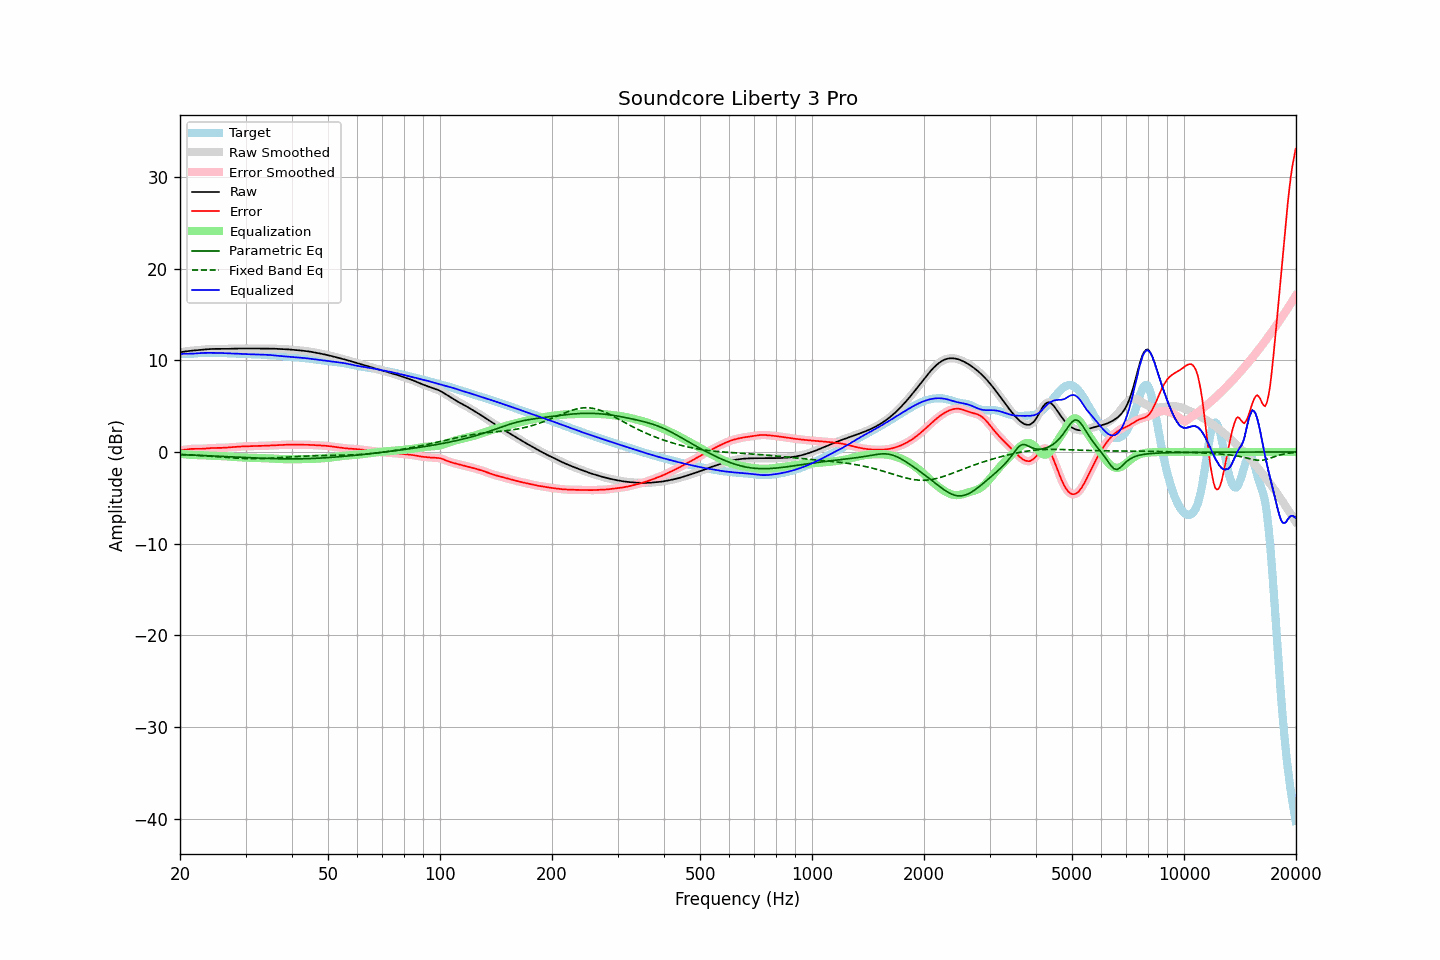

Source data for this figure (header and first rows):
frequency, raw, error, smoothed, error_smoothed, equalization, parametric_eq, fixed_band_eq, equalized_raw, equalized_smoothed, target
20.00, 10.87, 0.19, 10.87, 0.19, -0.18, -0.30, -0.27, 10.70, 10.70, 10.69
20.20, 10.90, 0.20, 10.90, 0.20, -0.20, -0.30, -0.27, 10.70, 10.70, 10.70
20.40, 10.93, 0.22, 10.93, 0.22, -0.23, -0.31, -0.28, 10.70, 10.70, 10.71
20.61, 10.96, 0.24, 10.96, 0.24, -0.25, -0.32, -0.29, 10.70, 10.70, 10.71
20.81, 10.98, 0.27, 10.98, 0.27, -0.28, -0.32, -0.30, 10.70, 10.70, 10.71
21.02, 11.00, 0.30, 11.00, 0.30, -0.29, -0.33, -0.31, 10.71, 10.71, 10.71
21.23, 11.02, 0.32, 11.02, 0.32, -0.31, -0.34, -0.32, 10.71, 10.71, 10.70
21.44, 11.04, 0.33, 11.04, 0.33, -0.32, -0.34, -0.33, 10.72, 10.72, 10.71
21.66, 11.06, 0.34, 11.06, 0.34, -0.33, -0.35, -0.34, 10.73, 10.73, 10.72
21.87, 11.08, 0.34, 11.08, 0.34, -0.34, -0.36, -0.35, 10.74, 10.74, 10.73
22.09, 11.09, 0.34, 11.09, 0.34, -0.34, -0.36, -0.36, 10.75, 10.75, 10.75
22.31, 11.11, 0.34, 11.11, 0.34, -0.34, -0.37, -0.37, 10.77, 10.77, 10.77
22.54, 11.12, 0.34, 11.12, 0.34, -0.35, -0.38, -0.38, 10.78, 10.78, 10.79
22.76, 11.14, 0.34, 11.14, 0.34, -0.35, -0.38, -0.39, 10.79, 10.79, 10.80
22.99, 11.16, 0.35, 11.16, 0.35, -0.36, -0.39, -0.41, 10.80, 10.80, 10.81
23.22, 11.17, 0.36, 11.17, 0.36, -0.37, -0.40, -0.42, 10.81, 10.81, 10.81
23.45, 11.19, 0.37, 11.19, 0.37, -0.38, -0.41, -0.43, 10.81, 10.81, 10.81
23.69, 11.20, 0.39, 11.20, 0.39, -0.39, -0.41, -0.44, 10.81, 10.81, 10.81
23.92, 11.22, 0.41, 11.22, 0.41, -0.40, -0.42, -0.46, 10.81, 10.81, 10.81
24.16, 11.23, 0.42, 11.23, 0.42, -0.41, -0.43, -0.47, 10.81, 10.81, 10.81
24.40, 11.24, 0.43, 11.24, 0.43, -0.42, -0.44, -0.48, 10.81, 10.81, 10.81
24.65, 11.24, 0.44, 11.24, 0.44, -0.43, -0.44, -0.50, 10.81, 10.81, 10.81
24.89, 11.24, 0.44, 11.24, 0.44, -0.44, -0.45, -0.51, 10.81, 10.81, 10.81
25.14, 11.25, 0.44, 11.25, 0.44, -0.44, -0.46, -0.52, 10.81, 10.81, 10.81
25.39, 11.24, 0.44, 11.24, 0.44, -0.44, -0.47, -0.54, 10.80, 10.80, 10.80
25.65, 11.24, 0.44, 11.24, 0.44, -0.45, -0.48, -0.55, 10.80, 10.80, 10.80
25.91, 11.24, 0.45, 11.24, 0.45, -0.45, -0.48, -0.56, 10.79, 10.79, 10.80
26.16, 11.24, 0.45, 11.24, 0.45, -0.46, -0.49, -0.58, 10.78, 10.78, 10.79
26.43, 11.24, 0.46, 11.24, 0.46, -0.47, -0.50, -0.59, 10.78, 10.78, 10.78
26.69, 11.25, 0.48, 11.25, 0.48, -0.48, -0.51, -0.60, 10.77, 10.77, 10.77
26.96, 11.25, 0.49, 11.25, 0.49, -0.49, -0.52, -0.62, 10.76, 10.76, 10.76
27.23, 11.26, 0.50, 11.26, 0.50, -0.50, -0.53, -0.63, 10.75, 10.75, 10.75
27.50, 11.26, 0.52, 11.26, 0.52, -0.52, -0.53, -0.64, 10.74, 10.74, 10.74
27.77, 11.27, 0.53, 11.27, 0.53, -0.53, -0.54, -0.65, 10.74, 10.74, 10.74
28.05, 11.28, 0.55, 11.28, 0.55, -0.55, -0.55, -0.66, 10.73, 10.73, 10.73
28.33, 11.28, 0.56, 11.28, 0.56, -0.56, -0.56, -0.67, 10.72, 10.72, 10.72
28.62, 11.29, 0.58, 11.29, 0.58, -0.57, -0.57, -0.68, 10.72, 10.71, 10.71
28.90, 11.29, 0.59, 11.29, 0.59, -0.58, -0.58, -0.69, 10.71, 10.71, 10.70
29.19, 11.29, 0.60, 11.29, 0.60, -0.59, -0.58, -0.70, 10.70, 10.70, 10.69
29.48, 11.29, 0.60, 11.29, 0.60, -0.60, -0.59, -0.71, 10.69, 10.69, 10.68
29.78, 11.29, 0.61, 11.29, 0.61, -0.61, -0.60, -0.72, 10.68, 10.68, 10.68
30.08, 11.28, 0.61, 11.28, 0.61, -0.61, -0.61, -0.72, 10.67, 10.67, 10.67
30.38, 11.28, 0.62, 11.28, 0.62, -0.62, -0.62, -0.73, 10.66, 10.66, 10.67
30.68, 11.28, 0.62, 11.28, 0.62, -0.63, -0.63, -0.73, 10.66, 10.66, 10.66
30.99, 11.28, 0.63, 11.28, 0.63, -0.63, -0.63, -0.73, 10.65, 10.65, 10.65
31.30, 11.29, 0.64, 11.29, 0.64, -0.64, -0.64, -0.73, 10.65, 10.65, 10.65
31.61, 11.29, 0.65, 11.29, 0.65, -0.64, -0.65, -0.73, 10.64, 10.64, 10.64
31.93, 11.29, 0.65, 11.29, 0.65, -0.65, -0.66, -0.73, 10.64, 10.64, 10.64
32.24, 11.28, 0.65, 11.28, 0.65, -0.65, -0.66, -0.73, 10.63, 10.63, 10.63
32.57, 11.28, 0.65, 11.28, 0.65, -0.66, -0.67, -0.73, 10.63, 10.63, 10.63
32.89, 11.28, 0.66, 11.28, 0.66, -0.66, -0.68, -0.72, 10.62, 10.62, 10.62
33.22, 11.28, 0.66, 11.28, 0.66, -0.66, -0.69, -0.72, 10.62, 10.62, 10.62
33.55, 11.28, 0.67, 11.28, 0.67, -0.67, -0.69, -0.71, 10.61, 10.61, 10.61
33.89, 11.28, 0.68, 11.28, 0.68, -0.68, -0.70, -0.70, 10.60, 10.60, 10.61
34.23, 11.28, 0.69, 11.28, 0.69, -0.69, -0.71, -0.70, 10.60, 10.60, 10.60
34.57, 11.28, 0.70, 11.28, 0.70, -0.69, -0.71, -0.69, 10.59, 10.59, 10.59
34.92, 11.28, 0.71, 11.28, 0.71, -0.70, -0.72, -0.68, 10.58, 10.57, 10.57
35.27, 11.28, 0.72, 11.27, 0.72, -0.71, -0.72, -0.67, 10.56, 10.56, 10.56
35.62, 11.27, 0.73, 11.27, 0.73, -0.73, -0.73, -0.66, 10.54, 10.54, 10.54
35.97, 11.26, 0.74, 11.26, 0.74, -0.74, -0.73, -0.65, 10.52, 10.52, 10.52
... 635 more rows
